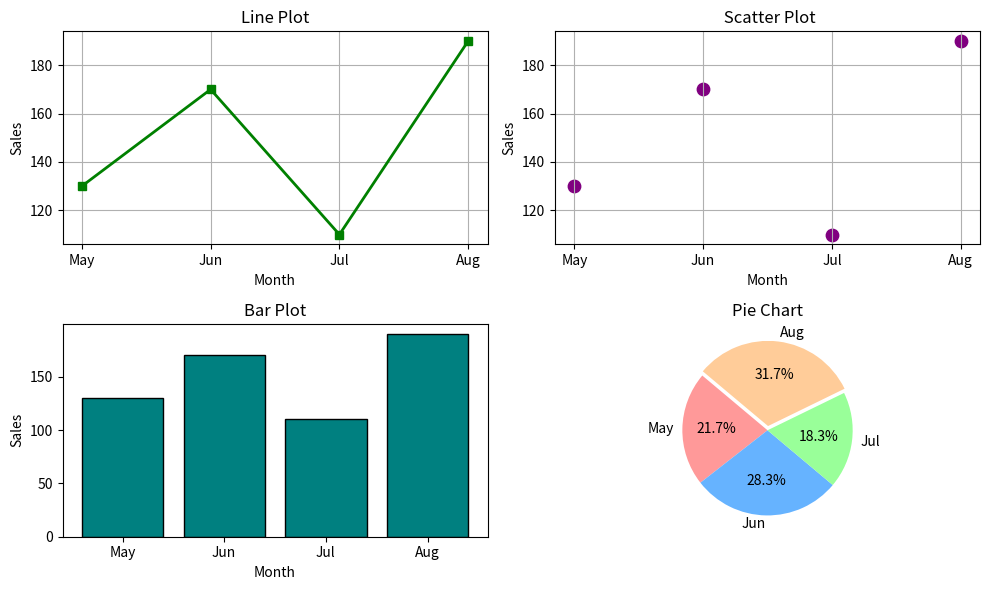

Here is the Python script that generated this plot:
import matplotlib.pyplot as plt

# Updated data
months = ['May', 'Jun', 'Jul', 'Aug']
sales = [130, 170, 110, 190]

# Create a 2x2 grid of subplots
plt.figure(figsize=(10, 6))

# Line Plot
plt.subplot(2, 2, 1)
plt.plot(months, sales, marker='s', linestyle='-', color='green', linewidth=2)
plt.title('Line Plot')
plt.xlabel('Month')
plt.ylabel('Sales')
plt.grid(True)

# Scatter Plot
plt.subplot(2, 2, 2)
plt.scatter(months, sales, color='purple', s=80)
plt.title(' Scatter Plot')
plt.xlabel('Month')
plt.ylabel('Sales')
plt.grid(True)

# Bar Plot
plt.subplot(2, 2, 3)
plt.bar(months, sales, color='teal', edgecolor='black')
plt.title('Bar Plot')
plt.xlabel('Month')
plt.ylabel('Sales')

# Pie Chart
plt.subplot(2, 2, 4)
explode = [0.05 if s == max(sales) else 0 for s in sales]  # highlight max
plt.pie(sales, labels=months, autopct='%1.1f%%', explode=explode,
        startangle=140, colors=['#ff9999','#66b3ff','#99ff99','#ffcc99'])
plt.title('Pie Chart')

# Layout
plt.tight_layout()
plt.show()
